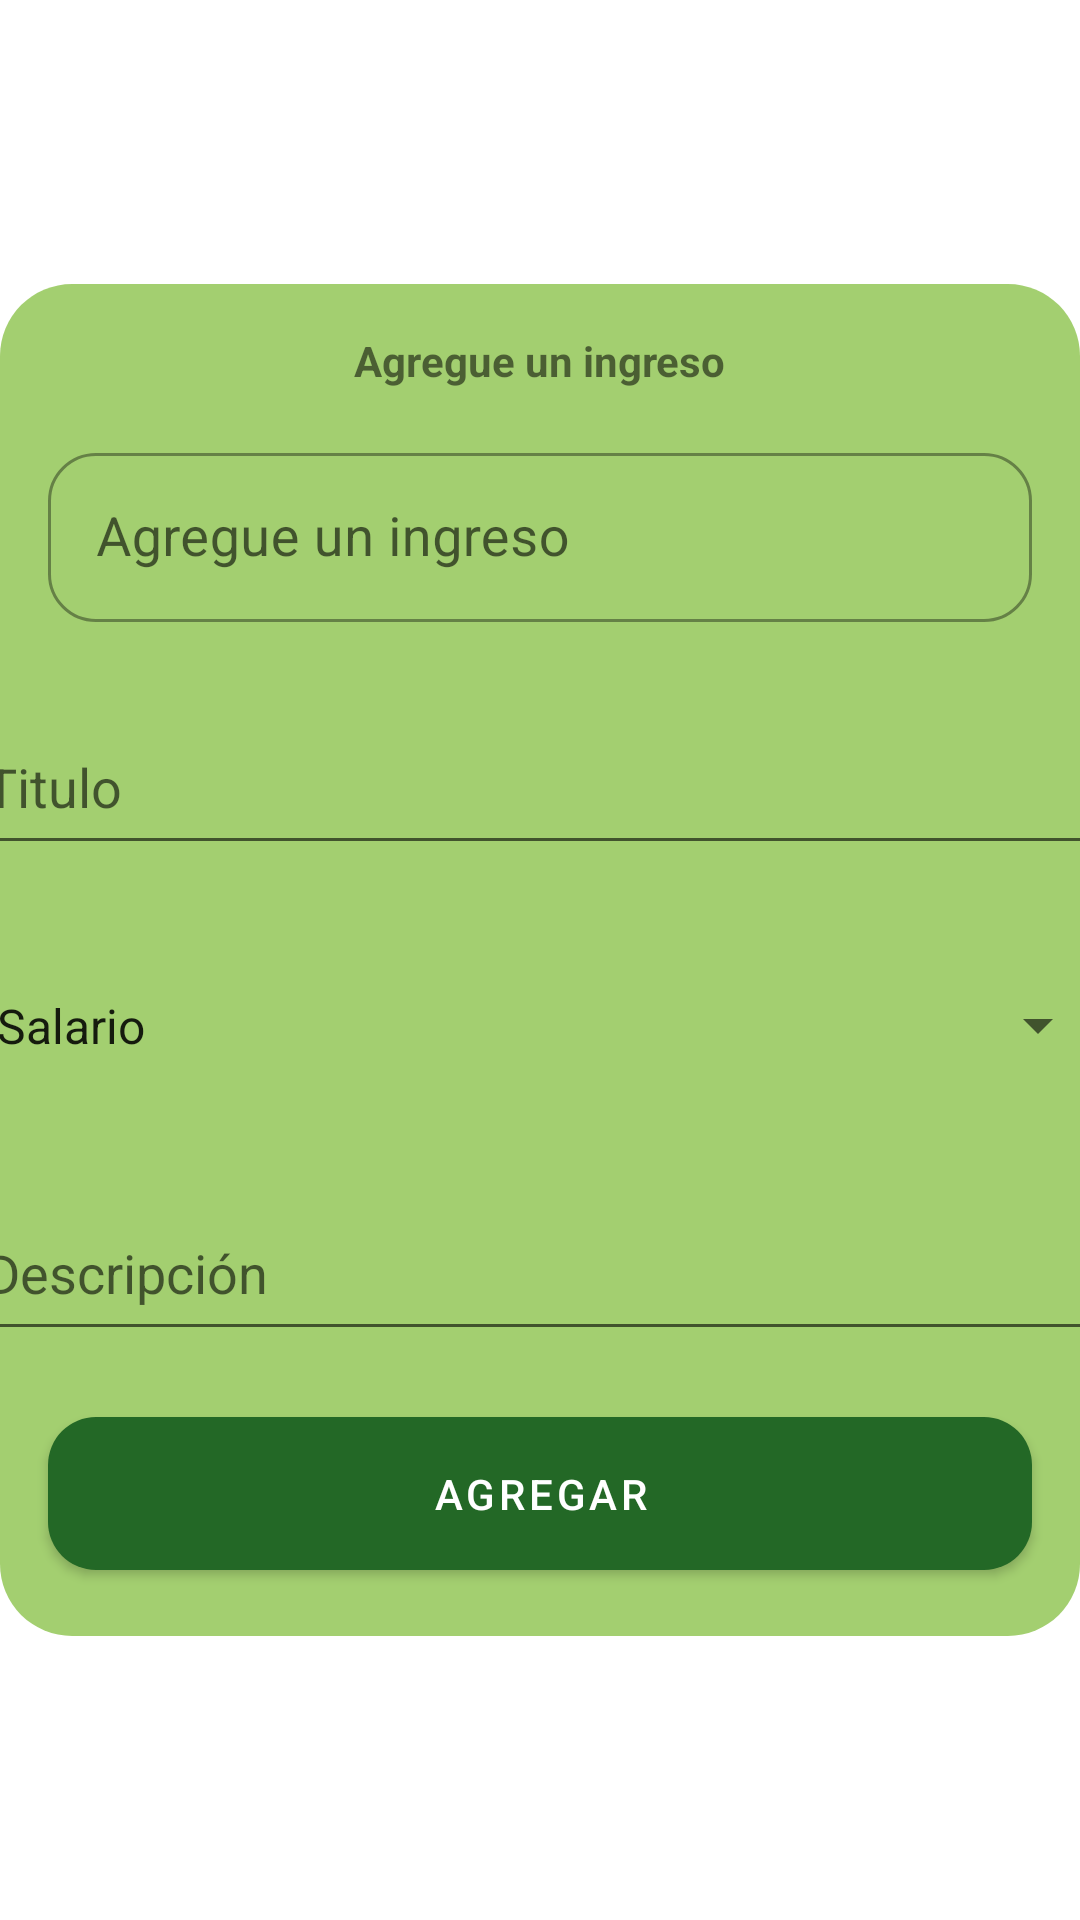

Layout XML and referenced resources for this Android screen:
<!-- AndroidManifest.xml: application theme Theme.SpendMaster -->
<!-- res/layout/dialog_ingreso.xml -->
<?xml version="1.0" encoding="utf-8"?>
<androidx.constraintlayout.widget.ConstraintLayout xmlns:android="http://schemas.android.com/apk/res/android"
    android:layout_width="match_parent"
    android:layout_height="wrap_content"
    xmlns:app="http://schemas.android.com/apk/res-auto"
    xmlns:tools="http://schemas.android.com/tools"
    tools:background="@color/black">

    <com.google.android.material.card.MaterialCardView
        android:id="@+id/ccTrip"
        android:layout_width="0dp"
        android:layout_height="wrap_content"
        app:cardCornerRadius="24dp"
        app:cardElevation="0dp"
        android:background="?attr/colorOnPrimary"
        app:layout_constraintStart_toStartOf="parent"
        app:layout_constraintEnd_toEndOf="parent"
        app:layout_constraintBottom_toBottomOf="parent"
        app:layout_constraintTop_toTopOf="parent">

        <androidx.constraintlayout.widget.ConstraintLayout
            android:layout_width="match_parent"
            android:layout_height="match_parent"
            android:background="#C98BC34A">

            <TextView
                android:id="@+id/tvHeader"
                android:layout_width="wrap_content"
                android:layout_height="wrap_content"
                android:layout_marginTop="16dp"
                android:text="Agregue un ingreso"
                android:textStyle="bold"
                app:layout_constraintEnd_toEndOf="parent"
                app:layout_constraintStart_toStartOf="parent"
                app:layout_constraintTop_toTopOf="parent" />

            <com.google.android.material.textfield.TextInputLayout
                android:id="@+id/tilAmount"
                style="@style/Widget.MaterialComponents.TextInputLayout.OutlinedBox"
                android:layout_width="match_parent"
                android:layout_height="wrap_content"
                android:layout_marginHorizontal="16dp"
                android:layout_marginTop="16dp"
                android:hint="Agregue un ingreso"
                app:boxCornerRadiusBottomEnd="16dp"
                app:boxCornerRadiusBottomStart="16dp"
                app:boxCornerRadiusTopEnd="16dp"
                app:boxCornerRadiusTopStart="16dp"
                app:layout_constraintEnd_toEndOf="parent"
                app:layout_constraintStart_toStartOf="parent"
                app:layout_constraintTop_toBottomOf="@id/tvHeader">

                <com.google.android.material.textfield.TextInputEditText
                    android:id="@+id/etAmountI"
                    android:layout_width="match_parent"
                    android:layout_height="wrap_content"
                    android:hint=""
                    android:inputType="numberDecimal"
                    android:padding="16dp"
                    android:textSize="18sp" />
            </com.google.android.material.textfield.TextInputLayout>

            <EditText
                android:id="@+id/etTitulo"
                android:layout_width="379dp"
                android:layout_height="55dp"
                android:layout_marginHorizontal="16dp"
                android:layout_marginTop="26dp"
                android:hint="Titulo"
                android:inputType="text"
                android:maxLength="20"
                app:layout_constraintEnd_toEndOf="parent"
                app:layout_constraintStart_toStartOf="parent"
                app:layout_constraintTop_toBottomOf="@id/tilAmount" />

            <Spinner
                android:id="@+id/spCategory"
                android:layout_width="379dp"
                android:layout_height="55dp"
                android:layout_marginHorizontal="16dp"
                android:layout_marginTop="26dp"
                android:entries="@array/categoriaI"
                android:hint="Seleccione una categoría"
                android:spinnerMode="dropdown"
                app:layout_constraintEnd_toEndOf="parent"
                app:layout_constraintStart_toStartOf="parent"
                app:layout_constraintTop_toBottomOf="@id/etTitulo" />

            <EditText
                android:id="@+id/etDescription"
                android:layout_width="379dp"
                android:layout_height="55dp"
                android:layout_marginHorizontal="16dp"
                android:layout_marginTop="26dp"
                android:hint="Descripción"
                android:inputType="text"
                app:layout_constraintEnd_toEndOf="parent"
                app:layout_constraintStart_toStartOf="parent"
                app:layout_constraintTop_toBottomOf="@id/spCategory" />

            <com.google.android.material.button.MaterialButton
                android:id="@+id/bAddIngreso"
                android:layout_width="match_parent"
                android:layout_height="wrap_content"
                android:layout_gravity="center"
                android:layout_marginHorizontal="16dp"
                android:layout_marginVertical="16dp"
                android:gravity="center"
                android:paddingVertical="16dp"
                android:text="Agregar"
                android:textColor="@android:color/white"
                android:visibility="visible"
                app:backgroundTint="#236826"
                app:cornerRadius="16dp"
                app:layout_constraintBottom_toBottomOf="parent"
                app:layout_constraintEnd_toEndOf="parent"
                app:layout_constraintStart_toStartOf="parent"
                app:layout_constraintTop_toBottomOf="@id/etDescription" />

        </androidx.constraintlayout.widget.ConstraintLayout>
    </com.google.android.material.card.MaterialCardView>

</androidx.constraintlayout.widget.ConstraintLayout>
<!-- resources referenced by this layout -->
<resources>
  <string-array name="categoriaI">
          <item>Salario</item>
          <item>Ahorros</item>
          <item>Ingresos</item>
          <item>Otros</item>
      </string-array>
  <color name="black">#FF000000</color>
  <style name="Theme.SpendMaster" parent="Theme.MaterialComponents.DayNight">
          
          <item name="colorPrimary">@color/blue_500</item>
          <item name="colorPrimaryVariant">@color/blue_700</item>
          <item name="colorOnPrimary">@color/white</item>
          
          <item name="colorSecondary">@color/orange_200</item>
          <item name="colorSecondaryVariant">@color/orange_700</item>
          <item name="colorOnSecondary">@color/black</item>
          
          <item name="android:statusBarColor">?attr/colorPrimaryVariant</item>
          
  
          <item name="windowActionBar">false</item>
          <item name="windowNoTitle">true</item>
      </style>
  <color name="blue_500">#2196F3</color>
  <color name="blue_700">#1976D2</color>
  <color name="white">#FFFFFFFF</color>
  <color name="orange_200">#FFAB40</color>
  <color name="orange_700">#F57C00</color>
</resources>
